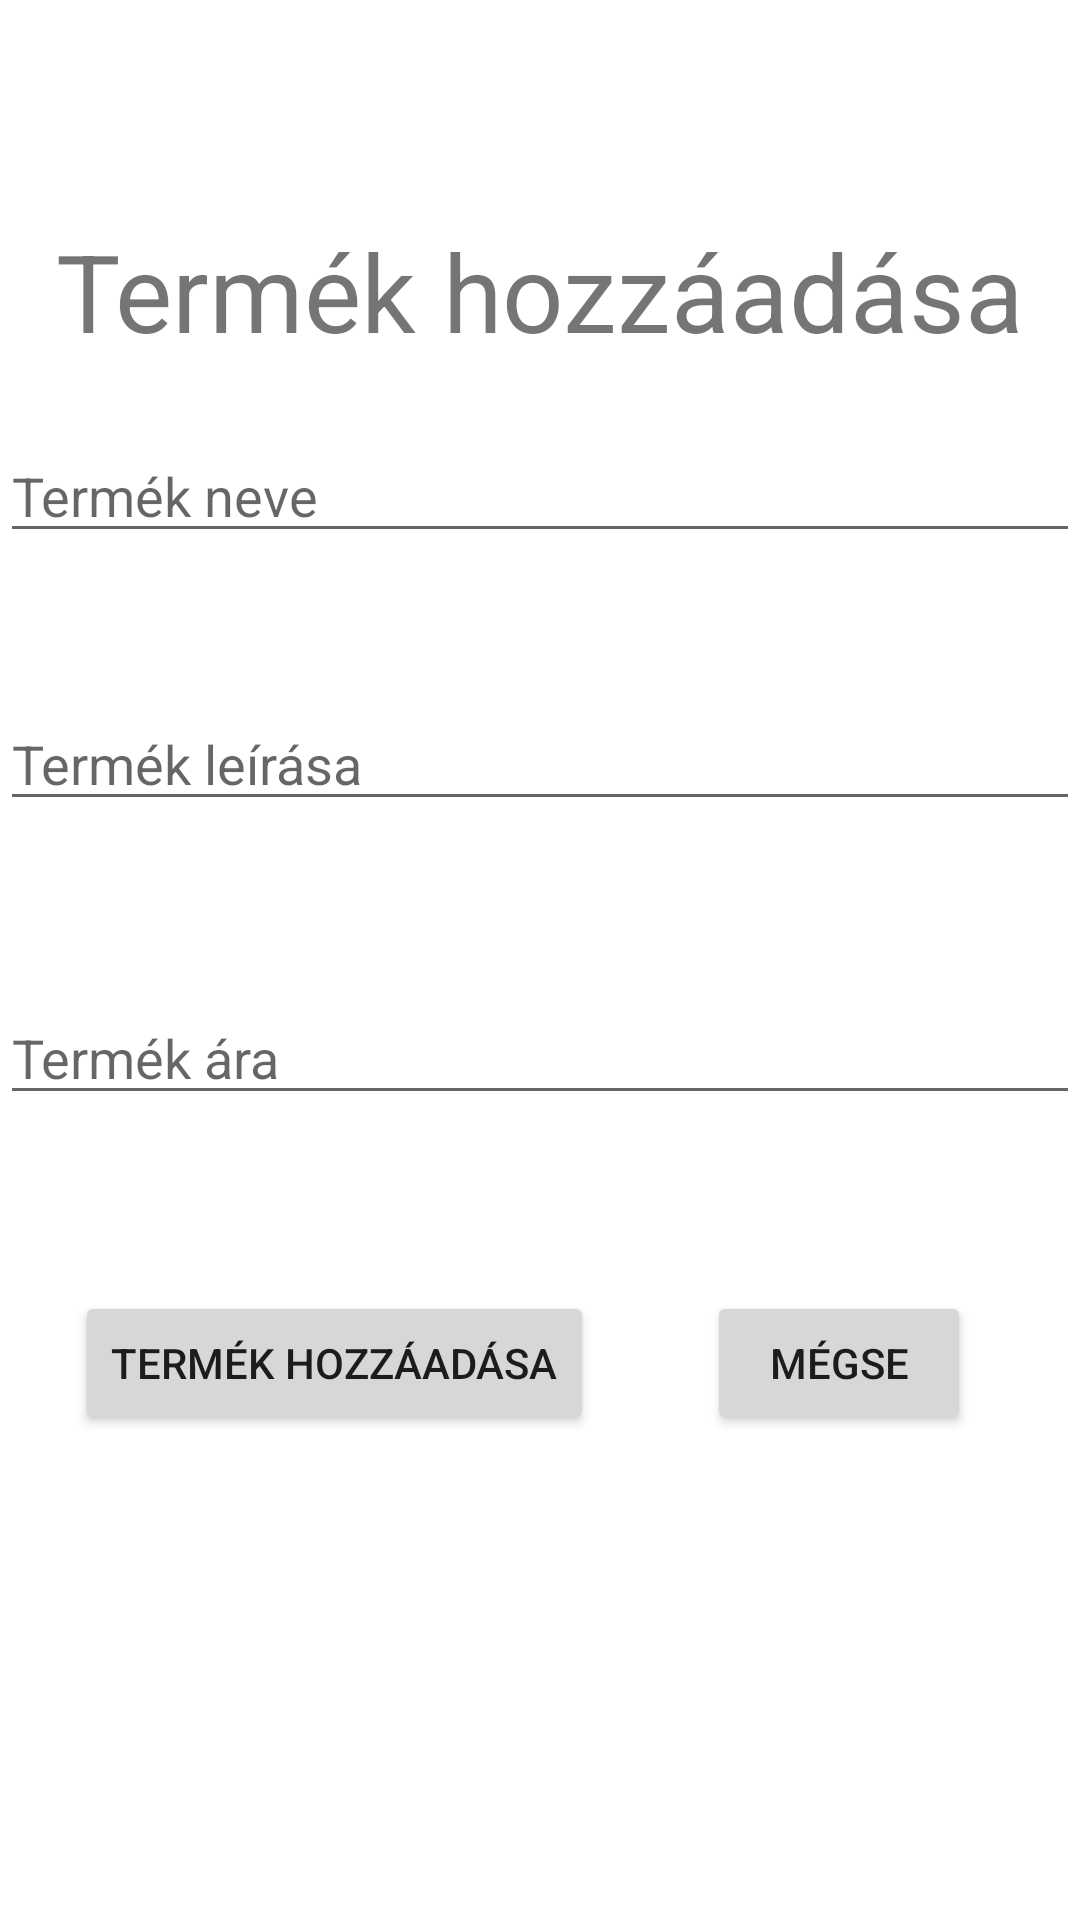

The Android layout XML behind this screen, and the referenced resources:
<!-- AndroidManifest.xml: application theme Theme.LakasDekorShop -->
<!-- res/layout/activity_add_item.xml -->
<?xml version="1.0" encoding="utf-8"?>
<androidx.constraintlayout.widget.ConstraintLayout xmlns:android="http://schemas.android.com/apk/res/android"
    xmlns:app="http://schemas.android.com/apk/res-auto"
    xmlns:tools="http://schemas.android.com/tools"
    android:layout_width="match_parent"
    android:layout_height="match_parent"
    tools:context=".AddItemActivity">

    <TextView
        android:layout_width="wrap_content"
        android:layout_height="wrap_content"
        android:text="@string/add_item"
        android:textSize="36sp"
        app:layout_constraintBottom_toBottomOf="parent"
        app:layout_constraintEnd_toEndOf="parent"
        app:layout_constraintStart_toStartOf="parent"
        app:layout_constraintTop_toTopOf="parent"
        app:layout_constraintVertical_bias="0.123" />

    <EditText
        android:id="@+id/add_title"
        android:layout_width="match_parent"
        android:layout_height="wrap_content"
        android:inputType="text"
        android:hint="@string/item_title"
        app:layout_constraintBottom_toBottomOf="parent"
        app:layout_constraintTop_toTopOf="parent"
        app:layout_constraintVertical_bias="0.239"
        tools:layout_editor_absoluteX="0dp" />

    <EditText
        android:id="@+id/add_desc"
        android:layout_width="match_parent"
        android:layout_height="wrap_content"
        android:inputType="text"
        android:hint="@string/item_desc"
        app:layout_constraintBottom_toBottomOf="parent"
        app:layout_constraintTop_toTopOf="parent"
        app:layout_constraintVertical_bias="0.388"
        tools:layout_editor_absoluteX="16dp" />

    <EditText
        android:id="@+id/add_cost"
        android:layout_width="match_parent"
        android:layout_height="wrap_content"
        android:inputType="number"
        android:hint="@string/item_cost"
        app:layout_constraintBottom_toBottomOf="parent"
        app:layout_constraintTop_toTopOf="parent"
        app:layout_constraintVertical_bias="0.552"
        tools:layout_editor_absoluteX="16dp" />

    <Button
        android:id="@+id/button3"
        android:layout_width="wrap_content"
        android:layout_height="wrap_content"
        android:onClick="addItem"
        android:text="@string/add_item"
        app:layout_constraintBottom_toBottomOf="parent"
        app:layout_constraintEnd_toEndOf="parent"
        app:layout_constraintHorizontal_bias="0.134"
        app:layout_constraintStart_toStartOf="parent"
        app:layout_constraintTop_toTopOf="parent"
        app:layout_constraintVertical_bias="0.727" />

    <Button
        android:id="@+id/button2"
        android:layout_width="wrap_content"
        android:layout_height="wrap_content"
        android:onClick="goBack"
        android:text="@string/cancel"
        app:layout_constraintBottom_toBottomOf="parent"
        app:layout_constraintEnd_toEndOf="parent"
        app:layout_constraintHorizontal_bias="0.866"
        app:layout_constraintStart_toStartOf="parent"
        app:layout_constraintTop_toTopOf="parent"
        app:layout_constraintVertical_bias="0.727" />


</androidx.constraintlayout.widget.ConstraintLayout>
<!-- resources referenced by this layout -->
<resources>
  <string name="add_item">Termék hozzáadása</string>
  <string name="cancel">Mégse</string>
  <string name="item_cost">Termék ára</string>
  <string name="item_desc">Termék leírása</string>
  <string name="item_title">Termék neve</string>
  <style name="Theme.LakasDekorShop" parent="Theme.MaterialComponents.DayNight.DarkActionBar">
          
          <item name="colorPrimary">@color/purple_500</item>
          <item name="colorPrimaryVariant">@color/purple_700</item>
          <item name="colorOnPrimary">@color/white</item>
          
          <item name="colorSecondary">@color/teal_200</item>
          <item name="colorSecondaryVariant">@color/teal_700</item>
          <item name="colorOnSecondary">@color/black</item>
          
          <item name="android:statusBarColor" tools:targetApi="l">?attr/colorPrimaryVariant</item>
          
      </style>
  <!-- not gathered from this repository: default colours our renderer supplied (Android Studio template values) -->
  <color name="purple_500">#FF6200EE</color>
  <color name="purple_700">#FF3700B3</color>
  <color name="teal_200">#FF03DAC5</color>
  <color name="teal_700">#FF018786</color>
  <color name="black">#FF000000</color>
  <color name="white">#FFFFFFFF</color>
</resources>
